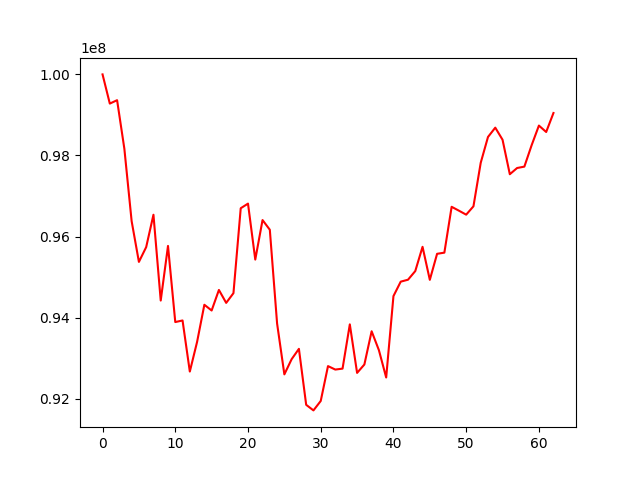

Values plotted in this chart, from the file beside it:
account_value, date, daily_return
100000000, 2015-12-31, 
99279589, 2016-01-04, -0.007204
99363939, 2016-01-05, 0.0008496
98165222, 2016-01-06, -0.01206
96379063, 2016-01-07, -0.0182
95374090, 2016-01-08, -0.01043
95739072, 2016-01-11, 0.003827
96537386, 2016-01-12, 0.008338
94420771, 2016-01-13, -0.02193
95768078, 2016-01-14, 0.01427
93889844, 2016-01-15, -0.01961
93929293, 2016-01-19, 0.0004202
92668714, 2016-01-20, -0.01342
93400859, 2016-01-21, 0.007901
94316568, 2016-01-22, 0.009804
94175093, 2016-01-25, -0.0015
94682054, 2016-01-26, 0.005383
94363087, 2016-01-27, -0.003369
94602978, 2016-01-28, 0.002542
96697902, 2016-01-29, 0.02214
96812101, 2016-02-01, 0.001181
95431694, 2016-02-02, -0.01426
96406417, 2016-02-03, 0.01021
96167452, 2016-02-04, -0.002479
93854643, 2016-02-05, -0.02405
92599244, 2016-02-08, -0.01338
92974077, 2016-02-09, 0.004048
93229086, 2016-02-10, 0.002743
91848177, 2016-02-11, -0.01481
91710405, 2016-02-12, -0.0015
91942993, 2016-02-16, 0.002536
92803408, 2016-02-17, 0.009358
92717858, 2016-02-18, -0.0009218
92741020, 2016-02-19, 0.0002498
93832583, 2016-02-22, 0.01177
92635661, 2016-02-23, -0.01276
92842299, 2016-02-24, 0.002231
93662649, 2016-02-25, 0.008836
93195709, 2016-02-26, -0.004985
92521832, 2016-02-29, -0.007231
94530401, 2016-03-01, 0.02171
94886844, 2016-03-02, 0.003771
94934482, 2016-03-03, 0.0005021
95147641, 2016-03-04, 0.002245
95746160, 2016-03-07, 0.00629
94931422, 2016-03-08, -0.008509
95573643, 2016-03-09, 0.006765
95602348, 2016-03-10, 0.0003003
96733417, 2016-03-11, 0.01183
96637847, 2016-03-14, -0.000988
96539504, 2016-03-15, -0.001018
96745535, 2016-03-16, 0.002134
97820067, 2016-03-17, 0.01111
98456618, 2016-03-18, 0.006507
98685998, 2016-03-21, 0.00233
98387818, 2016-03-22, -0.003021
97536890, 2016-03-23, -0.008649
97690313, 2016-03-24, 0.001573
97724994, 2016-03-28, 0.000355
98252976, 2016-03-29, 0.005403
... 3 more rows
